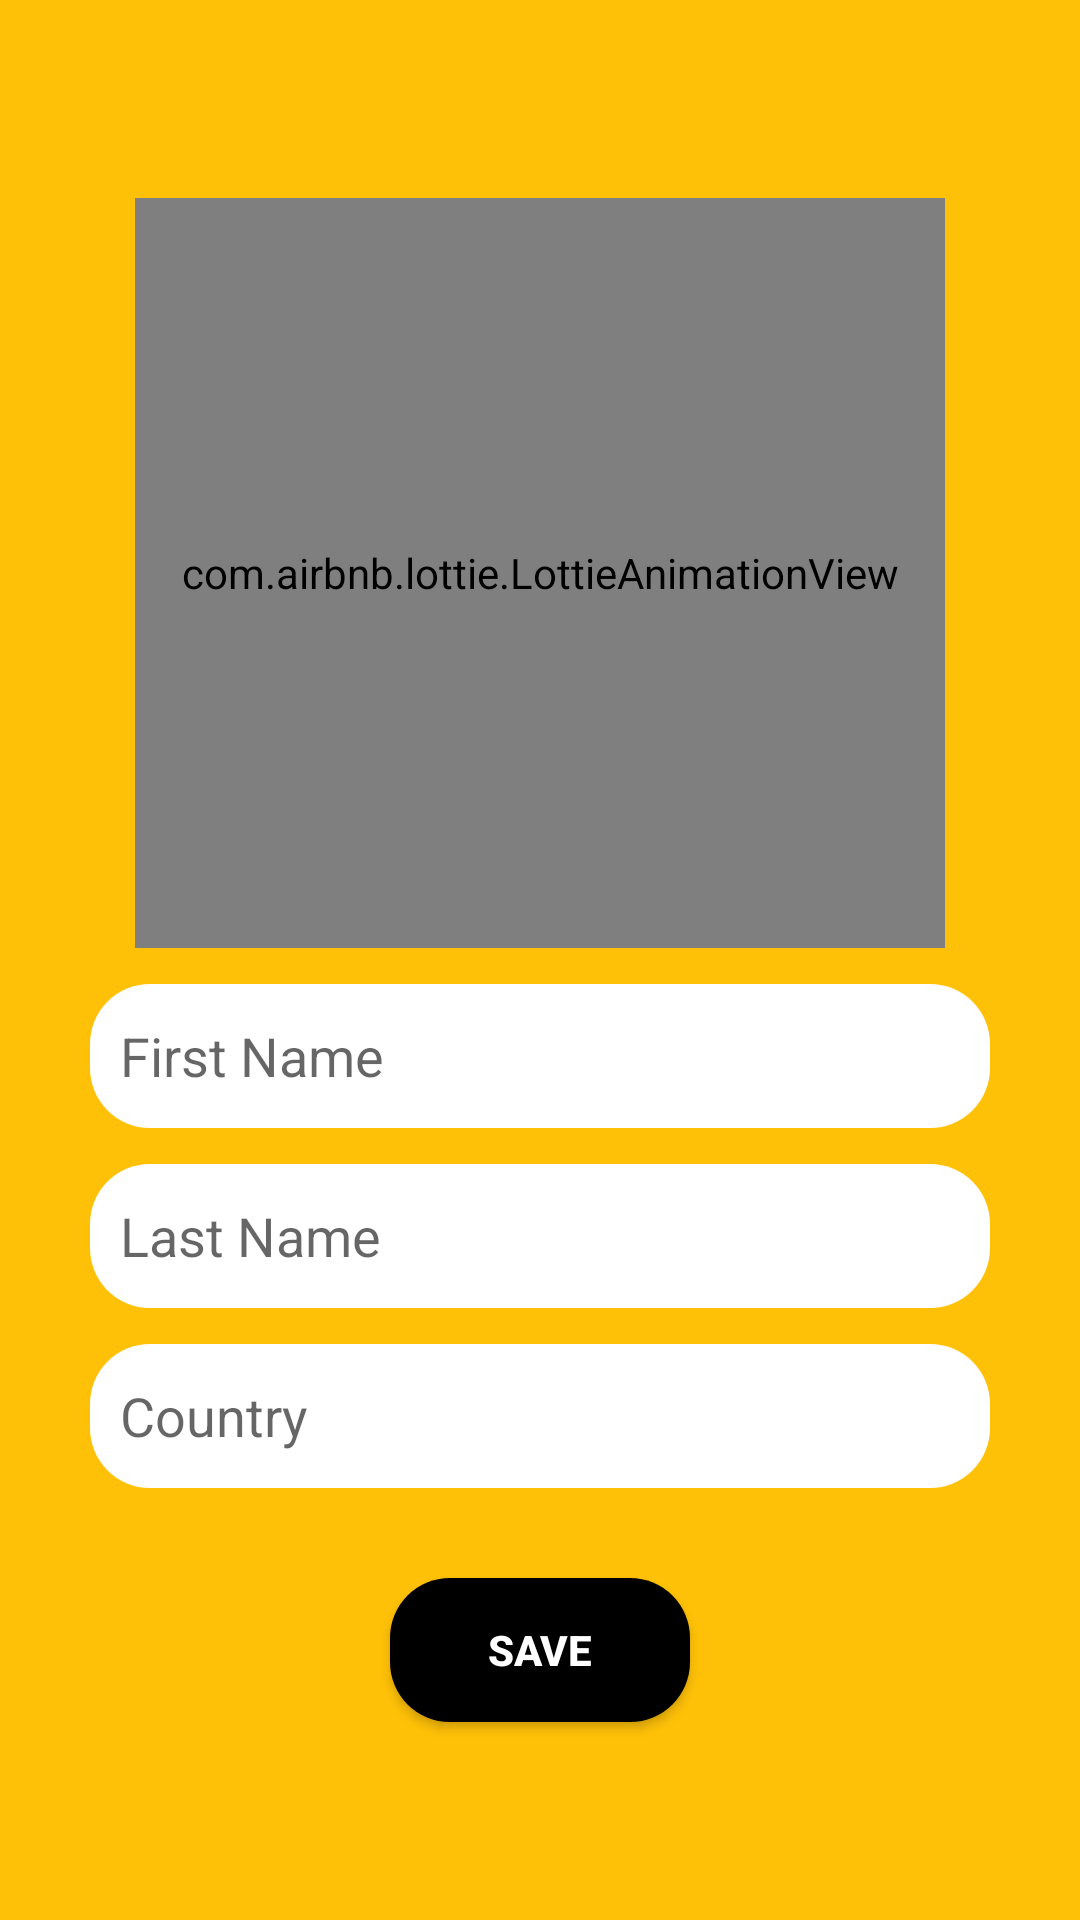

Write the Android layout XML for this screen, with the resource values it uses.
<!-- AndroidManifest.xml: application theme Theme.TouristApp -->
<!-- res/layout/activity_personal_account.xml -->
<?xml version="1.0" encoding="utf-8"?>
<LinearLayout xmlns:android="http://schemas.android.com/apk/res/android"
    xmlns:app="http://schemas.android.com/apk/res-auto"
    xmlns:tools="http://schemas.android.com/tools"
    android:id="@+id/main"
    android:orientation="vertical"
    android:layout_width="match_parent"
    android:background="#FFC107"
    android:layout_height="match_parent"
    android:gravity="center"
    tools:context=".ui.PersonalAccountActivity">
    <com.airbnb.lottie.LottieAnimationView
        android:id="@+id/lottie_view"
        android:layout_width="270dp"
        android:layout_height="250dp"
        android:layout_gravity="center"
        android:layout_centerHorizontal="true"
        app:layout_constraintBottom_toBottomOf="parent"
        app:layout_constraintEnd_toEndOf="parent"
        app:layout_constraintStart_toStartOf="parent"
        app:layout_constraintTop_toTopOf="parent"
        app:lottie_autoPlay="true"
        app:lottie_loop="true"
        app:lottie_rawRes="@raw/tourist"
        tools:ignore="MissingConstraints" />
    <EditText
        android:id="@+id/firstname_text"
        android:layout_width="300dp"
        android:layout_height="48sp"
        android:inputType="textPersonName"
        android:layout_marginStart="27sp"
        android:layout_marginTop="12sp"
        android:layout_marginEnd="27sp"
        android:background="@drawable/rounded"
        android:hint="First Name"
        android:paddingStart="10dp"
        android:paddingEnd="10dp" />
    <EditText
        android:id="@+id/lastname_text"
        android:layout_width="300dp"
        android:layout_height="48sp"
        android:inputType="textPersonName"
        android:layout_marginStart="27sp"
        android:layout_marginTop="12sp"
        android:layout_marginEnd="27sp"
        android:background="@drawable/rounded"
        android:hint="Last Name"
        android:paddingStart="10dp"
        android:paddingEnd="10dp" />

    <EditText
        android:id="@+id/country_array"
        android:layout_width="300dp"
        android:layout_height="48sp"
        android:layout_marginStart="27sp"
        android:layout_marginTop="12sp"
        android:layout_marginEnd="27sp"
        android:background="@drawable/rounded"
        android:hint="Country"
        android:paddingStart="10dp"
        android:paddingEnd="10dp" />

    <ProgressBar
        android:layout_width="34dp"
        android:layout_height="34dp"
        android:layout_marginTop="30dp"
        android:id="@+id/progressbar"
        android:visibility="gone"
        />





    <Button
        android:layout_marginTop="30dp"
        android:layout_width="100dp"
        android:layout_height="wrap_content"
        android:text="Save"
        android:id="@+id/saveAccount"
        android:background="@drawable/rounded"
        android:backgroundTint="@color/black"
        android:textColor="@color/white"
        android:textStyle="bold"
        />

</LinearLayout>
<!-- resources referenced by this layout -->
<resources>
  <color name="black">#FF000000</color>
  <color name="white">#FFFFFFFF</color>
  <!-- drawable rounded (drawable) -->
  <?xml version="1.0" encoding="utf-8"?>
  <shape xmlns:android="http://schemas.android.com/apk/res/android">
      <solid android:color="@color/white" /> 
      <corners android:radius="20dp" />
       
  </shape>
  <style name="Theme.TouristApp" parent="Theme.AppCompat.Light.NoActionBar">
          
  
          <item name="colorPrimary">@color/purple_500</item>
          <item name="colorPrimaryVariant">@color/purple_700</item>
          <item name="colorOnPrimary">@color/white</item>
          
          <item name="colorSecondary">@color/teal_200</item>
          <item name="colorSecondaryVariant">@color/teal_700</item>
          <item name="colorOnSecondary">@color/black</item>
          
          <item name="android:statusBarColor">?attr/colorPrimaryVariant</item>
          
      </style>
  <color name="purple_500">#FF6200EE</color>
  <color name="purple_700">#FF3700B3</color>
  <color name="teal_200">#FF03DAC5</color>
  <color name="teal_700">#FF018786</color>
</resources>
